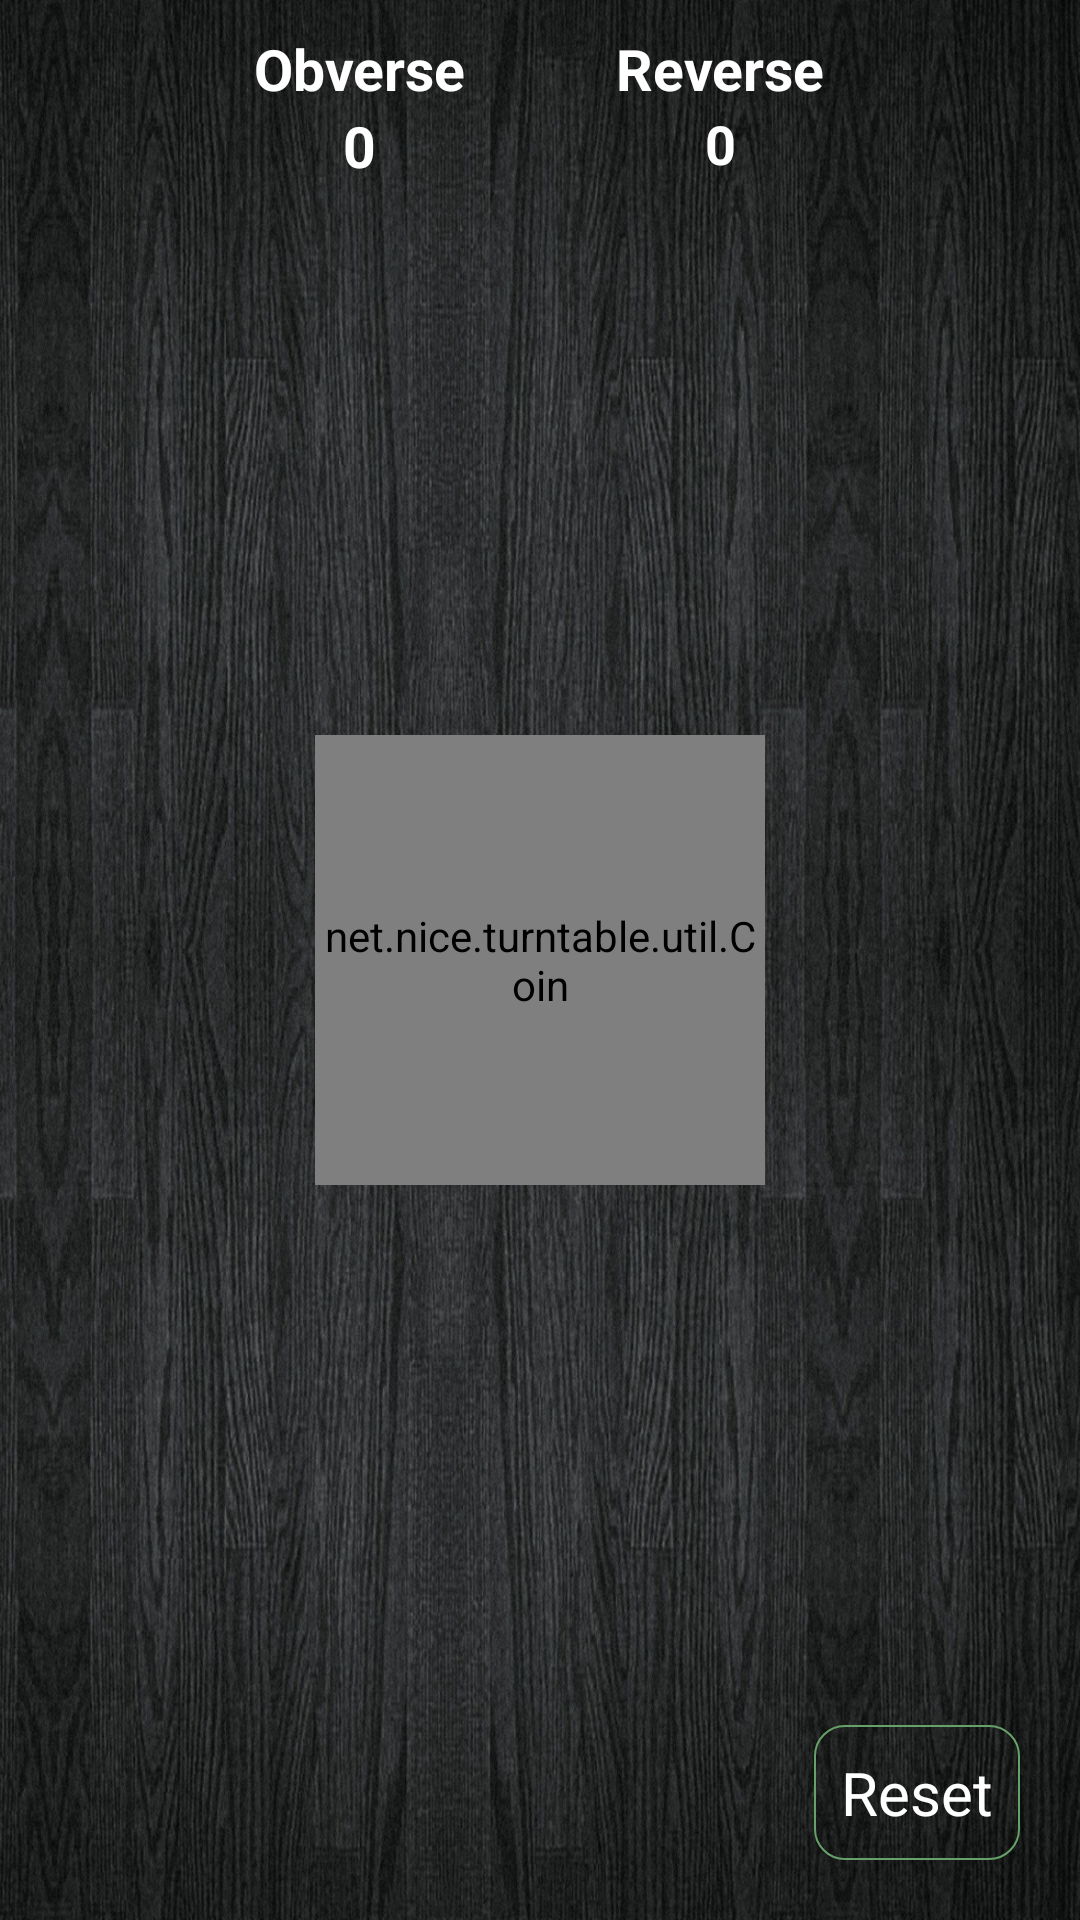

Produce the Android XML layout that renders to this screen, including the resource entries it uses.
<!-- AndroidManifest.xml: application theme Theme.Turntable -->
<!-- res/layout/fragment_coins.xml -->
<?xml version="1.0" encoding="utf-8"?>
<RelativeLayout xmlns:android="http://schemas.android.com/apk/res/android"
    xmlns:tools="http://schemas.android.com/tools"
    android:layout_width="match_parent"
    android:layout_height="match_parent"
    xmlns:app="http://schemas.android.com/apk/res-auto"
    android:background="@mipmap/decisionsdk_dice_bg"
    android:orientation="vertical">

    <LinearLayout
        android:layout_width="wrap_content"
        android:layout_height="wrap_content"
        android:layout_centerHorizontal="true"
        android:layout_marginTop="10dp"
        android:orientation="horizontal">

        <LinearLayout
            android:layout_width="wrap_content"
            android:layout_height="wrap_content"
            android:orientation="vertical">
            <TextView
                android:layout_width="wrap_content"
                android:layout_height="wrap_content"
                android:textColor="@color/white"
                android:textStyle="bold"
                android:textSize="19sp"
                android:text="Obverse"/>

            <TextView
                android:id="@+id/front_count"
                android:layout_width="wrap_content"
                android:layout_height="wrap_content"
                android:text="0"
                android:textColor="@color/white"
                android:layout_gravity="center"
                android:textStyle="bold"
                android:textSize="19sp"
                />

        </LinearLayout>

        <LinearLayout
            android:layout_width="wrap_content"
            android:layout_height="wrap_content"
            android:layout_marginStart="50dp"
            android:orientation="vertical">
            <TextView
                android:layout_width="wrap_content"
                android:layout_height="wrap_content"
                android:textColor="@color/white"
                android:textStyle="bold"
                android:textSize="19sp"
                android:text="Reverse"/>

            <TextView
                android:id="@+id/reverse_count"
                android:layout_width="wrap_content"
                android:layout_height="wrap_content"
                android:text="0"
                android:textColor="@color/white"
                android:layout_gravity="center"
                android:textStyle="bold"
                android:textSize="18sp"
                />

        </LinearLayout>


    </LinearLayout>


    <RelativeLayout
        android:layout_width="wrap_content"
        android:layout_height="wrap_content"
        android:background="@drawable/lay_coins_sharp"
        android:layout_alignParentEnd="true"
        android:layout_alignParentBottom="true"
        android:layout_marginEnd="20dp"
        android:layout_marginTop="15dp"
        android:layout_marginBottom="20dp"
        >

        <TextView
            android:id="@+id/reset_count"
            android:layout_width="wrap_content"
            android:layout_height="wrap_content"
            android:text="Reset"
            android:textColor="#FFFFFF"
            android:textSize="20sp"/>
    </RelativeLayout>




        <net.nice.turntable.util.Coin
            android:id="@+id/coin"
            android:layout_width="150dp"
            android:layout_height="150dp"
            android:src="@mipmap/decision_coin_header"
            android:layout_centerVertical="true"
            android:layout_centerHorizontal="true"
            android:layerType="hardware"
            />



</RelativeLayout>
<!-- resources referenced by this layout -->
<resources>
  <color name="white">#FFFFFFFF</color>
  <!-- drawable lay_coins_sharp (drawable) -->
  <?xml version="1.0" encoding="UTF-8"?>
  <shape xmlns:android="http://schemas.android.com/apk/res/android" android:shape="rectangle" >
      
      <padding
          android:bottom="9dp"
          android:left="9dp"
          android:right="9dp"
          android:top="9dp"
            />
      
      <corners android:radius="10dp" />
      
      <solid android:color="@color/transparent" />
      
      <stroke
          android:width="2px"
          android:color="#66A169" >
      </stroke>
  
  </shape>
  <!-- mipmap decision_coin_header: png bitmap (mipmap-xxhdpi, 147103 bytes) -->
  <!-- mipmap decisionsdk_dice_bg: jpg bitmap (mipmap-xxhdpi, 937370 bytes) -->
  <style name="Theme.Turntable" parent="Theme.MaterialComponents.DayNight.NoActionBar.Bridge">
          
          <item name="colorPrimary">@color/purple_500</item>
          <item name="colorPrimaryVariant">@color/purple_700</item>
          <item name="colorOnPrimary">@color/white</item>
          
          <item name="colorSecondary">@color/teal_200</item>
          <item name="colorSecondaryVariant">@color/teal_700</item>
          <item name="colorOnSecondary">@color/black</item>
          
  
          
  
  
          <item name="android:statusBarColor">@android:color/transparent</item>
          
          <item name="android:windowTranslucentNavigation">true</item>
          <item name="android:windowDrawsSystemBarBackgrounds">true</item>
          <item name="android:windowLightStatusBar">true</item>
      </style>
  <color name="transparent">#00000000</color>
  <color name="purple_500">#FF6200EE</color>
  <color name="purple_700">#FF3700B3</color>
  <color name="teal_200">#FF03DAC5</color>
  <color name="teal_700">#FF018786</color>
  <color name="black">#FF000000</color>
</resources>
